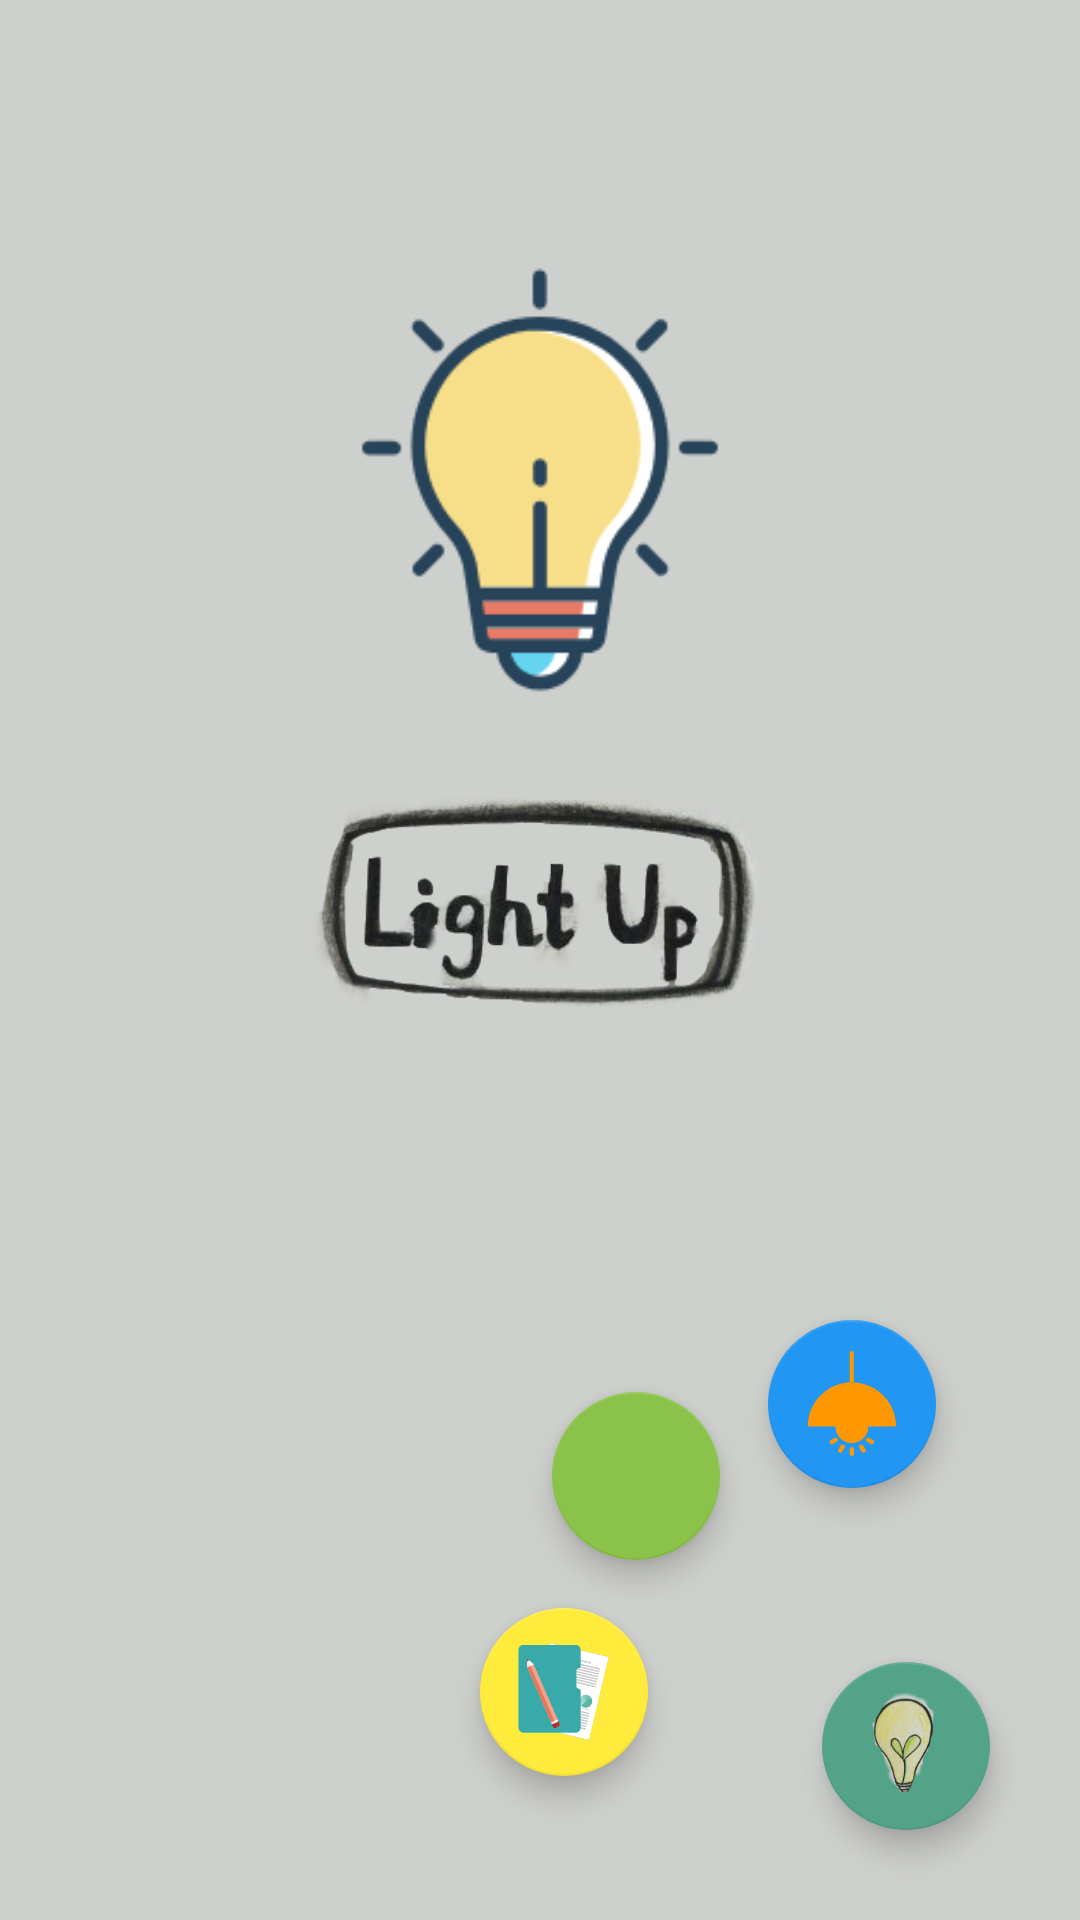

Write the Android layout XML for this screen, with the resource values it uses.
<!-- AndroidManifest.xml: application theme AppTheme -->
<!-- res/layout/activity_first.xml -->
<?xml version="1.0" encoding="utf-8"?>
<android.support.constraint.ConstraintLayout xmlns:android="http://schemas.android.com/apk/res/android"
    xmlns:app="http://schemas.android.com/apk/res-auto"
    xmlns:tools="http://schemas.android.com/tools"
    android:layout_width="match_parent"
    android:layout_height="match_parent"
    android:background="#ced0cd"
    tools:context=".FirstActivity">

    <ImageView
        android:id="@+id/iv"
        android:layout_width="160dp"
        android:layout_height="160dp"
        app:layout_constraintLeft_toLeftOf="parent"
        app:layout_constraintRight_toRightOf="parent"
        app:layout_constraintTop_toTopOf="parent"
        android:layout_marginTop="80dp"
        android:src="@drawable/start_light"
        />
    <Button
        android:layout_width="173dp"
        android:layout_height="84dp"
        android:background="@drawable/start2"
        app:layout_constraintLeft_toLeftOf="parent"
        app:layout_constraintRight_toRightOf="parent"
        app:layout_constraintTop_toBottomOf="@+id/iv"
        android:layout_marginTop="20dp"
        android:onClick="onClickStart"
        />
    <android.support.design.widget.FloatingActionButton
        android:id="@+id/fab"
        android:layout_width="wrap_content"
        android:layout_height="wrap_content"
        android:layout_gravity="center"
        app:layout_constraintRight_toRightOf="parent"
        app:layout_constraintBottom_toBottomOf="parent"
        android:layout_marginRight="30dp"
        android:layout_marginBottom="30dp"
        app:backgroundTint="@color/colorPrimary"
        android:scaleType="center"
        app:fabSize="normal"
        app:maxImageSize="35dp"
        app:srcCompat="@drawable/light_menu" />
    <android.support.design.widget.FloatingActionButton
        android:id="@+id/main"
        android:layout_width="wrap_content"
        android:layout_height="wrap_content"
        android:layout_gravity="center"
        app:layout_constraintRight_toRightOf="parent"
        app:layout_constraintBottom_toBottomOf="parent"
        android:layout_marginRight="120dp"
        android:layout_marginBottom="120dp"
        app:backgroundTint="#8BC34A"
        android:scaleType="center"
        app:fabSize="normal"
        app:maxImageSize="35dp"
        android:onClick="onClickStudy"
        app:srcCompat="@drawable/study" />
    <android.support.design.widget.FloatingActionButton
        android:id="@+id/record"
        android:layout_width="wrap_content"
        android:layout_height="wrap_content"
        android:layout_gravity="center"
        app:layout_constraintRight_toRightOf="parent"
        app:layout_constraintBottom_toBottomOf="parent"
        android:layout_marginRight="144dp"
        android:layout_marginBottom="48dp"
        app:backgroundTint="#FFEB3B"
        android:scaleType="center"
        app:fabSize="normal"
        app:maxImageSize="35dp"
        android:onClick="onClickRecord"
        app:srcCompat="@drawable/record" />
    <android.support.design.widget.FloatingActionButton
        android:id="@+id/light"
        android:layout_width="wrap_content"
        android:layout_height="wrap_content"
        android:layout_gravity="center"
        app:layout_constraintRight_toRightOf="parent"
        app:layout_constraintBottom_toBottomOf="parent"
        android:layout_marginRight="48dp"
        android:layout_marginBottom="144dp"
        app:backgroundTint="#2196F3"
        android:scaleType="center"
        app:fabSize="normal"
        app:maxImageSize="35dp"
        app:srcCompat="@drawable/dengpu" />
</android.support.constraint.ConstraintLayout>
<!-- resources referenced by this layout -->
<resources>
  <color name="colorPrimary">#ff53a388</color>
  <!-- drawable dengpu: png bitmap (drawable-hdpi, 5263 bytes) -->
  <!-- drawable light_menu: png bitmap (drawable-hdpi, 23231 bytes) -->
  <!-- drawable record: png bitmap (drawable-hdpi, 11055 bytes) -->
  <!-- drawable start2: png bitmap (drawable-hdpi, 67627 bytes) -->
  <!-- drawable start_light: png bitmap (drawable-hdpi, 10644 bytes) -->
  <style name="AppTheme" parent="Theme.AppCompat.Light.DarkActionBar">
          
          <item name="colorPrimary">@color/colorPrimary</item>
          <item name="colorPrimaryDark">@color/colorPrimaryDark</item>
          <item name="colorAccent">@color/colorAccent</item>
      </style>
  <color name="colorPrimaryDark">#00574B</color>
  <color name="colorAccent">#D81B60</color>
</resources>
